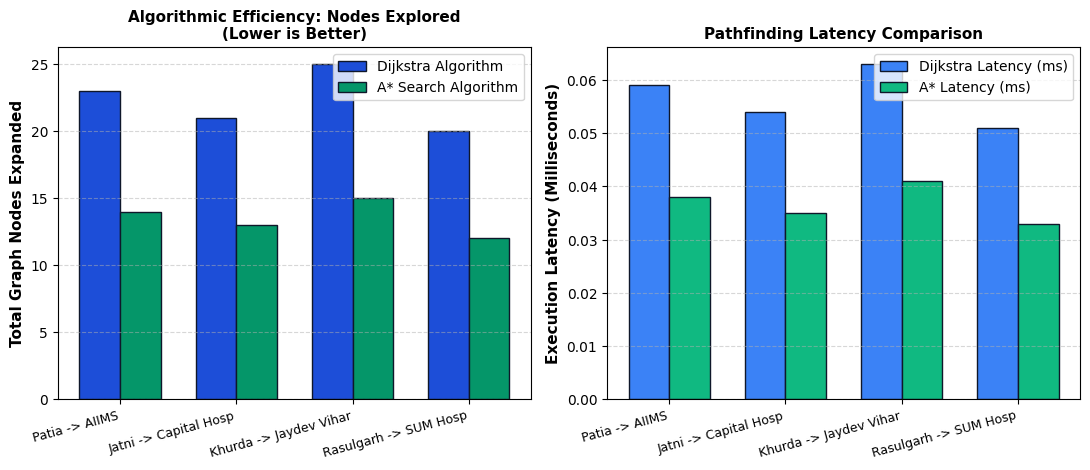
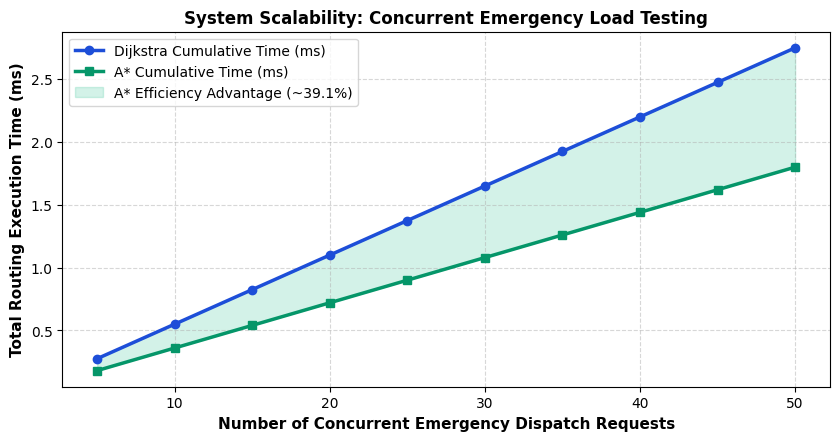
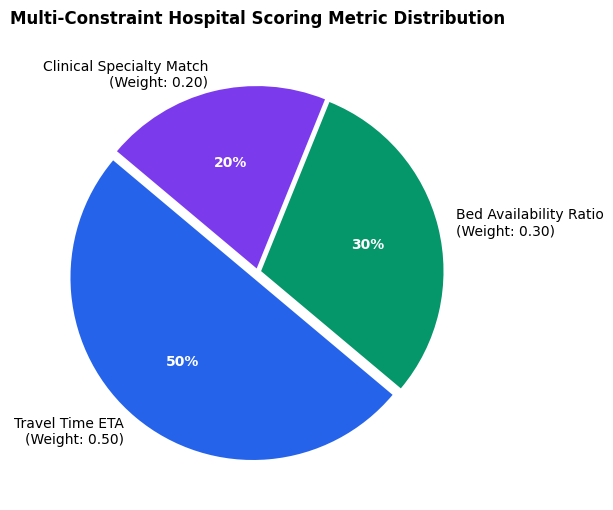
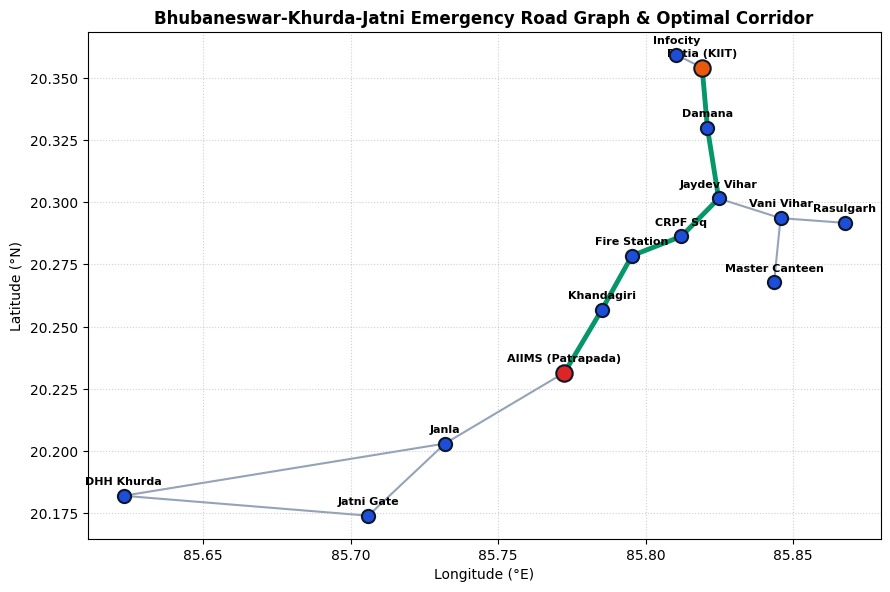

These charts were generated, in order, by the following Python code:
import os
import matplotlib
matplotlib.use('Agg')
import matplotlib.pyplot as plt
import numpy as np

os.makedirs('report_assets', exist_ok=True)

# 1. Figure: Benchmark Comparison (Nodes Visited & Computation Time)
plt.style.use('default')
fig, (ax1, ax2) = plt.subplots(1, 2, figsize=(11, 4.8), dpi=220)

corridors = ['Patia -> AIIMS', 'Jatni -> Capital Hosp', 'Khurda -> Jaydev Vihar', 'Rasulgarh -> SUM Hosp']
dijkstra_nodes = [23, 21, 25, 20]
astar_nodes = [14, 13, 15, 12]

x = np.arange(len(corridors))
width = 0.35

rects1 = ax1.bar(x - width/2, dijkstra_nodes, width, label='Dijkstra Algorithm', color='#1d4ed8', edgecolor='#0f172a')
rects2 = ax1.bar(x + width/2, astar_nodes, width, label='A* Search Algorithm', color='#059669', edgecolor='#0f172a')
ax1.set_ylabel('Total Graph Nodes Expanded', fontsize=11, fontweight='bold')
ax1.set_title('Algorithmic Efficiency: Nodes Explored\n(Lower is Better)', fontsize=11, fontweight='bold')
ax1.set_xticks(x)
ax1.set_xticklabels(corridors, rotation=15, ha='right', fontsize=9)
ax1.legend(frameon=True)
ax1.grid(axis='y', linestyle='--', alpha=0.5)

dijkstra_time = [0.059, 0.054, 0.063, 0.051]
astar_time = [0.038, 0.035, 0.041, 0.033]

rects3 = ax2.bar(x - width/2, dijkstra_time, width, label='Dijkstra Latency (ms)', color='#3b82f6', edgecolor='#0f172a')
rects4 = ax2.bar(x + width/2, astar_time, width, label='A* Latency (ms)', color='#10b981', edgecolor='#0f172a')
ax2.set_ylabel('Execution Latency (Milliseconds)', fontsize=11, fontweight='bold')
ax2.set_title('Pathfinding Latency Comparison', fontsize=11, fontweight='bold')
ax2.set_xticks(x)
ax2.set_xticklabels(corridors, rotation=15, ha='right', fontsize=9)
ax2.legend(frameon=True)
ax2.grid(axis='y', linestyle='--', alpha=0.5)

plt.tight_layout()
plt.savefig('report_assets/fig_benchmark.png', dpi=220, bbox_inches='tight')
plt.close()

# 2. Figure: Stress Test Scalability
fig, ax = plt.subplots(figsize=(8.5, 4.5), dpi=220)
n_emergencies = [5, 10, 15, 20, 25, 30, 35, 40, 45, 50]
dijkstra_cum = [n * 0.055 for n in n_emergencies]
astar_cum = [n * 0.036 for n in n_emergencies]

ax.plot(n_emergencies, dijkstra_cum, marker='o', linewidth=2.5, color='#1d4ed8', label="Dijkstra Cumulative Time (ms)")
ax.plot(n_emergencies, astar_cum, marker='s', linewidth=2.5, color='#059669', label="A* Cumulative Time (ms)")
ax.fill_between(n_emergencies, dijkstra_cum, astar_cum, color='#10b981', alpha=0.18, label="A* Efficiency Advantage (~39.1%)")

ax.set_xlabel('Number of Concurrent Emergency Dispatch Requests', fontsize=11, fontweight='bold')
ax.set_ylabel('Total Routing Execution Time (ms)', fontsize=11, fontweight='bold')
ax.set_title('System Scalability: Concurrent Emergency Load Testing', fontsize=12, fontweight='bold')
ax.legend(frameon=True)
ax.grid(True, linestyle='--', alpha=0.5)
plt.tight_layout()
plt.savefig('report_assets/fig_stress_test.png', dpi=220, bbox_inches='tight')
plt.close()

# 3. Figure: Hospital Ranking Weights Pie Chart
fig, ax = plt.subplots(figsize=(6.5, 5.2), dpi=220)
labels = ['Travel Time ETA\n(Weight: 0.50)', 'Bed Availability Ratio\n(Weight: 0.30)', 'Clinical Specialty Match\n(Weight: 0.20)']
sizes = [50, 30, 20]
colors = ['#2563eb', '#059669', '#7c3aed']
explode = (0.04, 0.02, 0.02)

wedges, texts, autotexts = ax.pie(sizes, explode=explode, labels=labels, colors=colors, autopct='%1.0f%%',
                                  shadow=False, startangle=140, textprops={'fontsize': 10})
for at in autotexts:
    at.set_color('white')
    at.set_fontweight('bold')
ax.set_title('Multi-Constraint Hospital Scoring Metric Distribution', fontsize=12, fontweight='bold', pad=15)
plt.tight_layout()
plt.savefig('report_assets/fig_hospital_weights.png', dpi=220, bbox_inches='tight')
plt.close()

# 4. Figure: Bhubaneswar Emergency Network Topology
fig, ax = plt.subplots(figsize=(9, 6), dpi=220)
nodes = {
    'Patia (KIIT)': (85.8192, 20.3541),
    'Infocity': (85.8105, 20.3592),
    'Damana': (85.8210, 20.3298),
    'Jaydev Vihar': (85.8248, 20.3015),
    'Vani Vihar': (85.8458, 20.2936),
    'Rasulgarh': (85.8675, 20.2917),
    'Master Canteen': (85.8436, 20.2678),
    'CRPF Sq': (85.8122, 20.2863),
    'Fire Station': (85.7954, 20.2785),
    'Khandagiri': (85.7852, 20.2568),
    'AIIMS (Patrapada)': (85.7725, 20.2315),
    'Janla': (85.7320, 20.2030),
    'Jatni Gate': (85.7060, 20.1740),
    'DHH Khurda': (85.6230, 20.1820)
}

edges = [
    ('Patia (KIIT)', 'Infocity'), ('Patia (KIIT)', 'Damana'), ('Damana', 'Jaydev Vihar'),
    ('Jaydev Vihar', 'Vani Vihar'), ('Vani Vihar', 'Rasulgarh'), ('Vani Vihar', 'Master Canteen'),
    ('Jaydev Vihar', 'CRPF Sq'), ('CRPF Sq', 'Fire Station'), ('Fire Station', 'Khandagiri'),
    ('Khandagiri', 'AIIMS (Patrapada)'), ('AIIMS (Patrapada)', 'Janla'),
    ('Janla', 'Jatni Gate'), ('Janla', 'DHH Khurda'), ('Jatni Gate', 'DHH Khurda')
]

for e in edges:
    p1 = nodes[e[0]]
    p2 = nodes[e[1]]
    ax.plot([p1[0], p2[0]], [p1[1], p2[1]], color='#94a3b8', linewidth=1.5, zorder=1)

# Highlight emergency corridor: Patia -> Damana -> Jaydev Vihar -> CRPF -> Fire Station -> Khandagiri -> AIIMS
corridor = ['Patia (KIIT)', 'Damana', 'Jaydev Vihar', 'CRPF Sq', 'Fire Station', 'Khandagiri', 'AIIMS (Patrapada)']
for i in range(len(corridor)-1):
    p1 = nodes[corridor[i]]
    p2 = nodes[corridor[i+1]]
    ax.plot([p1[0], p2[0]], [p1[1], p2[1]], color='#059669', linewidth=3.5, zorder=2)

for name, (lng, lat) in nodes.items():
    if 'AIIMS' in name:
        color = '#dc2626'
        s = 140
    elif 'Patia' in name:
        color = '#ea580c'
        s = 140
    else:
        color = '#1d4ed8'
        s = 90
    ax.scatter(lng, lat, color=color, s=s, zorder=3, edgecolors='#0f172a', linewidth=1.5)
    ax.annotate(name, (lng, lat), textcoords="offset points", xytext=(0,8), ha='center', fontsize=8, fontweight='bold')

ax.set_title('Bhubaneswar-Khurda-Jatni Emergency Road Graph & Optimal Corridor', fontsize=12, fontweight='bold')
ax.set_xlabel('Longitude (°E)', fontsize=10)
ax.set_ylabel('Latitude (°N)', fontsize=10)
ax.grid(True, linestyle=':', alpha=0.6)
plt.tight_layout()
plt.savefig('report_assets/fig_topology.png', dpi=220, bbox_inches='tight')
plt.close()

print('All publication figures generated successfully in report_assets/!')
